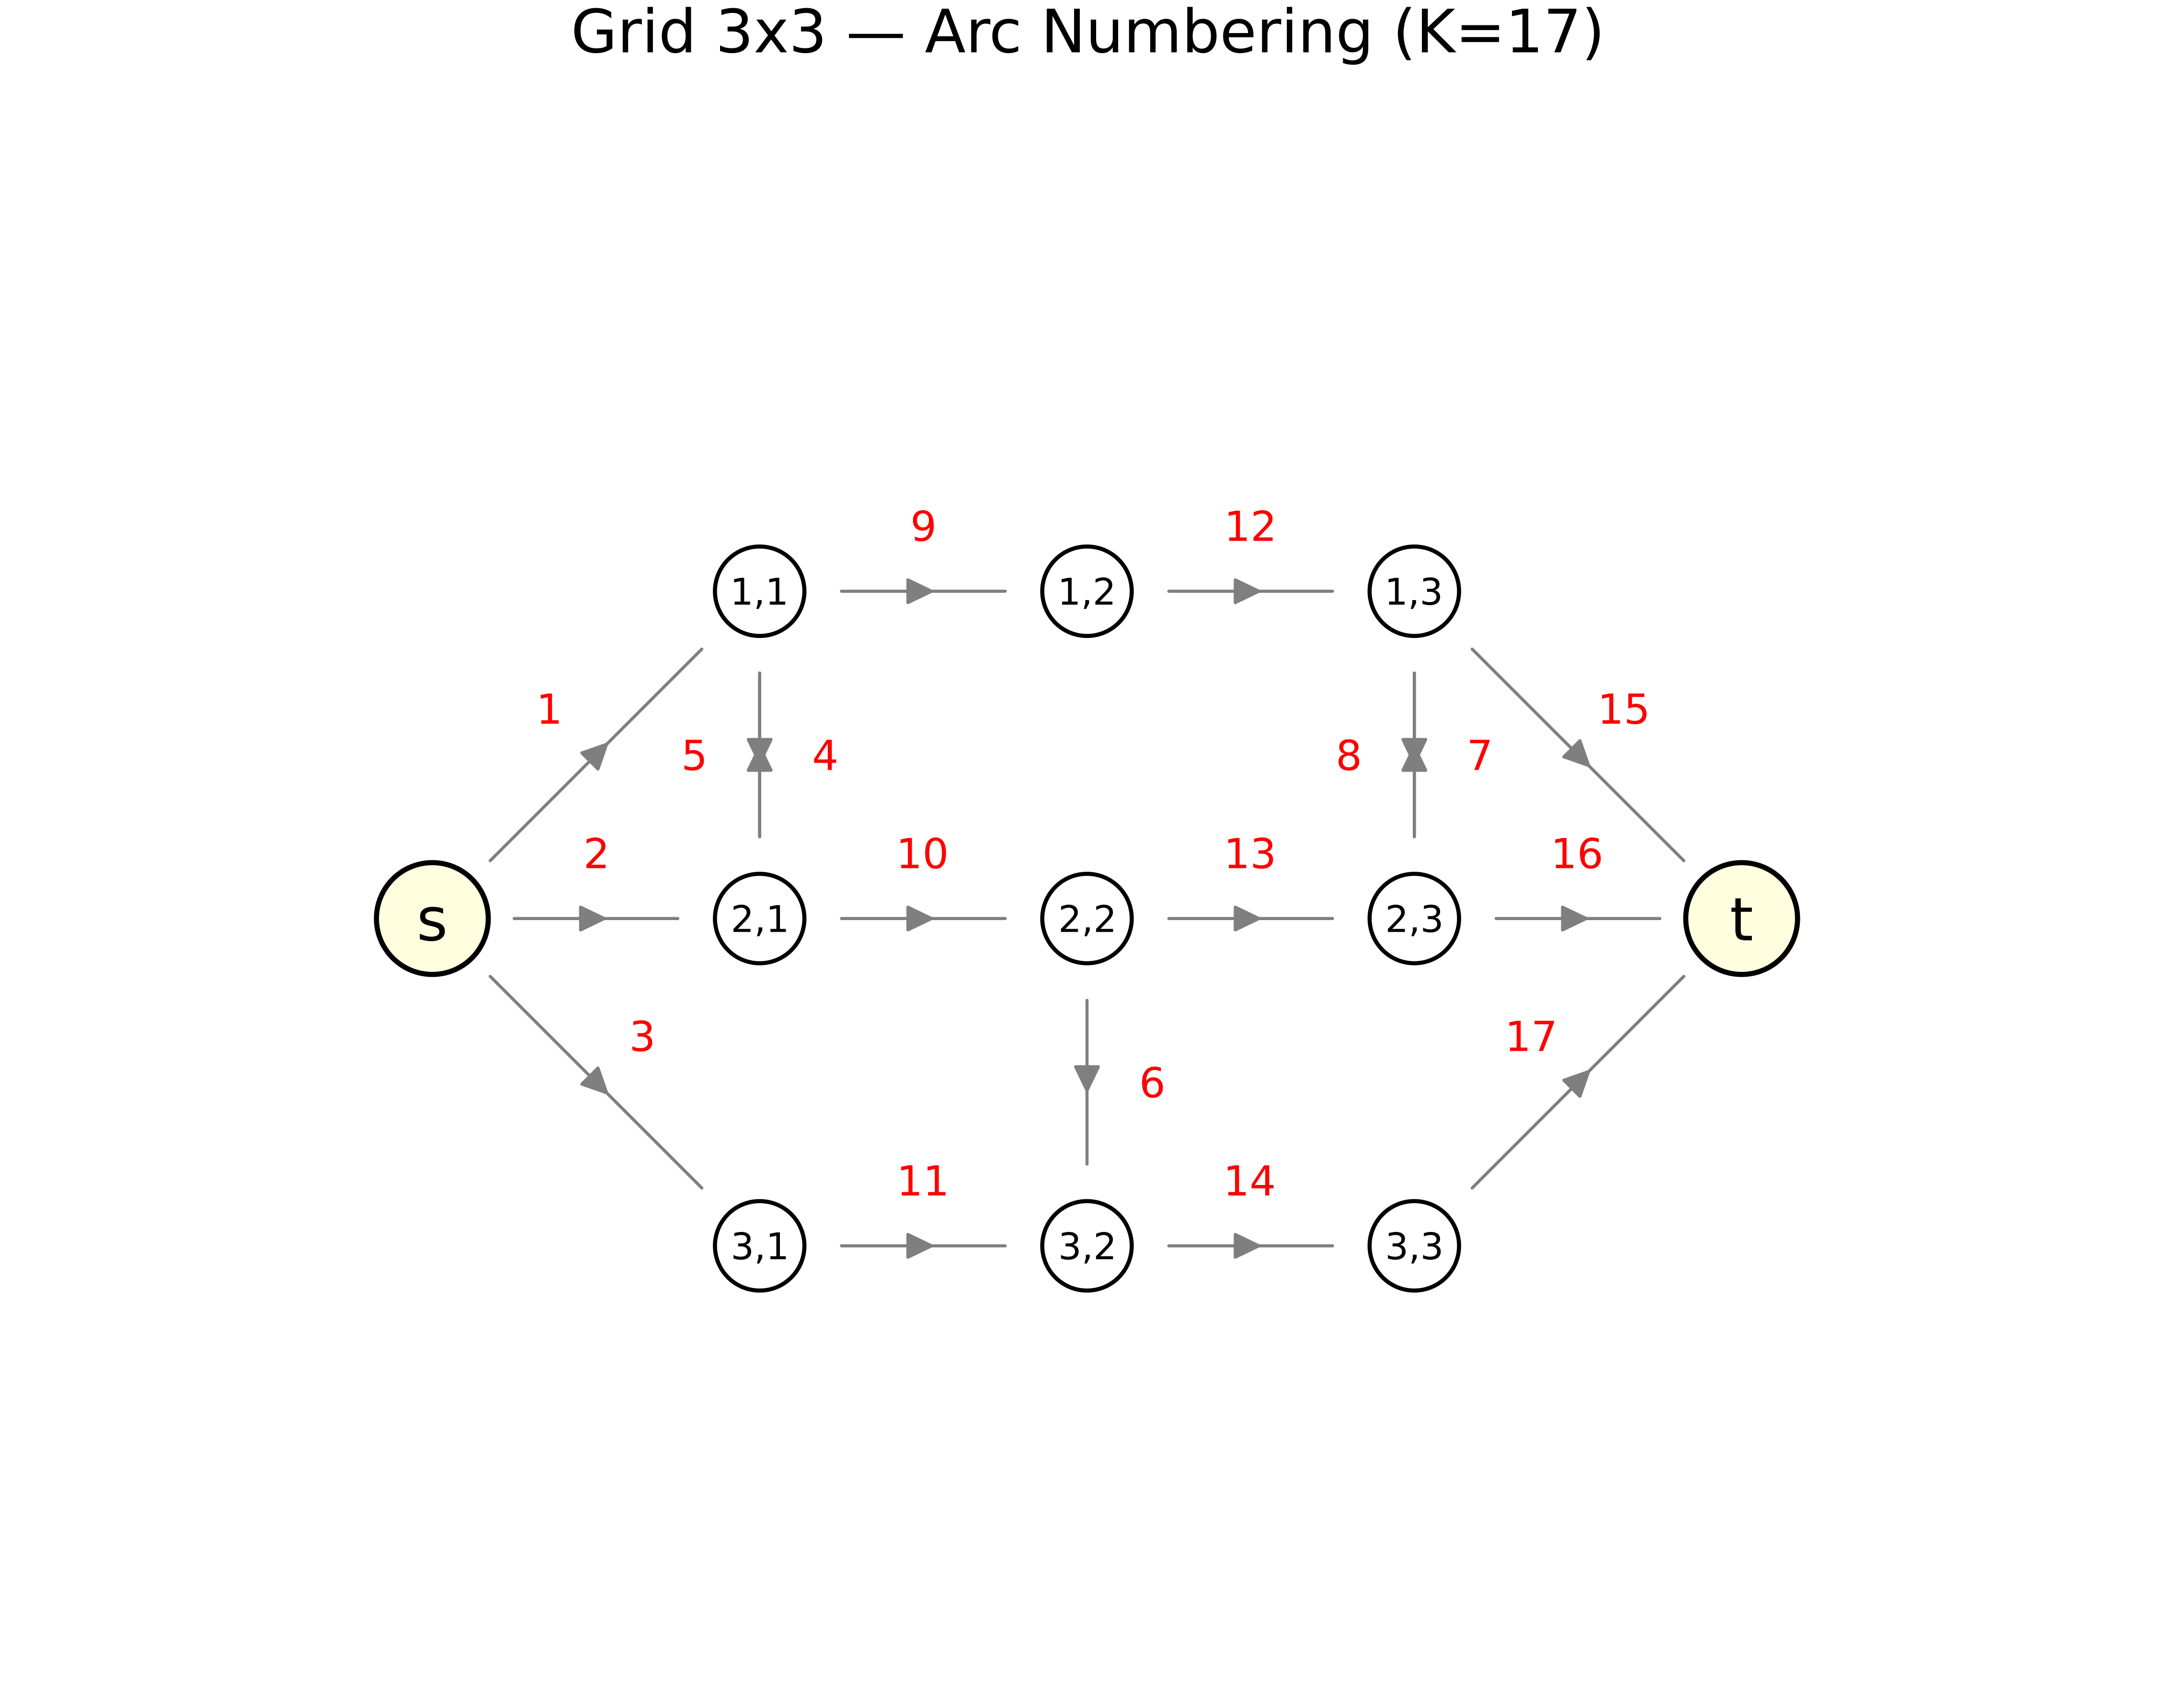

Julia code for this plot:
# plot_arc_numbers.jl — grid3x3 arc numbering visualization
using Plots, Printf
include("../network_generator.jl"); NG = NetworkGenerator

net = NG.generate_grid_network(3, 3; seed=42)
K = length(net.arcs) - 1

function get_node_pos(net)
    pos = Dict{String, Tuple{Float64, Float64}}()
    m, n = net.m, net.n
    pos["s"] = (0.0, (m + 1) / 2.0)
    pos["t"] = (Float64(n + 1), (m + 1) / 2.0)
    for col in 1:n, row in 1:m
        pos["node_$(row)_$(col)"] = (Float64(col), Float64(m + 1 - row))
    end
    return pos
end

pos = get_node_pos(net)

p = plot(size=(700, 550), legend=false, grid=false,
         xlims=(-0.8, 4.8), ylims=(-0.3, 4.5),
         aspect_ratio=:equal, axis=false, ticks=false,
         background_color=:white, foreground_color=:black,
         title="Grid 3x3 — Arc Numbering (K=$K)", titlefontsize=13)

# Draw arcs with numbers
for i in 1:K
    from, to = net.arcs[i]
    x1, y1 = pos[from]
    x2, y2 = pos[to]

    dx = x2 - x1; dy = y2 - y1
    len = sqrt(dx^2 + dy^2)
    if len > 0
        shrink = 0.25
        ux, uy = dx/len, dy/len
        ax1 = x1 + shrink * ux; ay1 = y1 + shrink * uy
        ax2 = x2 - shrink * ux; ay2 = y2 - shrink * uy
    else
        continue
    end

    plot!(p, [ax1, ax2], [ay1, ay2], color=:gray50, linewidth=1.0)

    # Arrowhead
    t = 0.55
    mx = ax1 + t * (ax2 - ax1)
    my = ay1 + t * (ay2 - ay1)
    arrow_len = 0.08
    udx = ux * arrow_len; udy = uy * arrow_len
    ang = pi/7
    px2 = udx * cos(ang) - udy * sin(ang)
    py2 = udx * sin(ang) + udy * cos(ang)
    qx = udx * cos(-ang) - udy * sin(-ang)
    qy = udx * sin(-ang) + udy * cos(-ang)
    plot!(p, Shape([mx, mx - px2, mx - qx], [my, my - py2, my - qy]),
          fillcolor=:gray50, linecolor=:gray50)

    # Arc number label — offset perpendicular
    lx = (x1 + x2) / 2
    ly = (y1 + y2) / 2
    offx = -uy * 0.20
    offy = ux * 0.20
    annotate!(p, lx + offx, ly + offy,
              text(string(i), 9, :center, :red))
end

# Draw nodes
for node in net.nodes
    if node == "t" || node == "s"; continue; end
    x, y = pos[node]
    scatter!(p, [x], [y], color=:white, markersize=16,
             markerstrokewidth=1.2, markerstrokecolor=:black)
    short = replace(replace(node, "node_" => ""), "_" => ",")
    annotate!(p, x, y, text(short, 8, :center))
end

# Source and sink
sx, sy = pos["s"]; tx, ty = pos["t"]
scatter!(p, [sx], [sy], color=:lightyellow, markersize=20,
         markerstrokewidth=1.5, markerstrokecolor=:black)
annotate!(p, sx, sy, text("s", 13, :center))
scatter!(p, [tx], [ty], color=:lightyellow, markersize=20,
         markerstrokewidth=1.5, markerstrokecolor=:black)
annotate!(p, tx, ty, text("t", 13, :center))

savefig(p, "plot_arc_numbers.png")
println("Saved: plot_arc_numbers.png")
